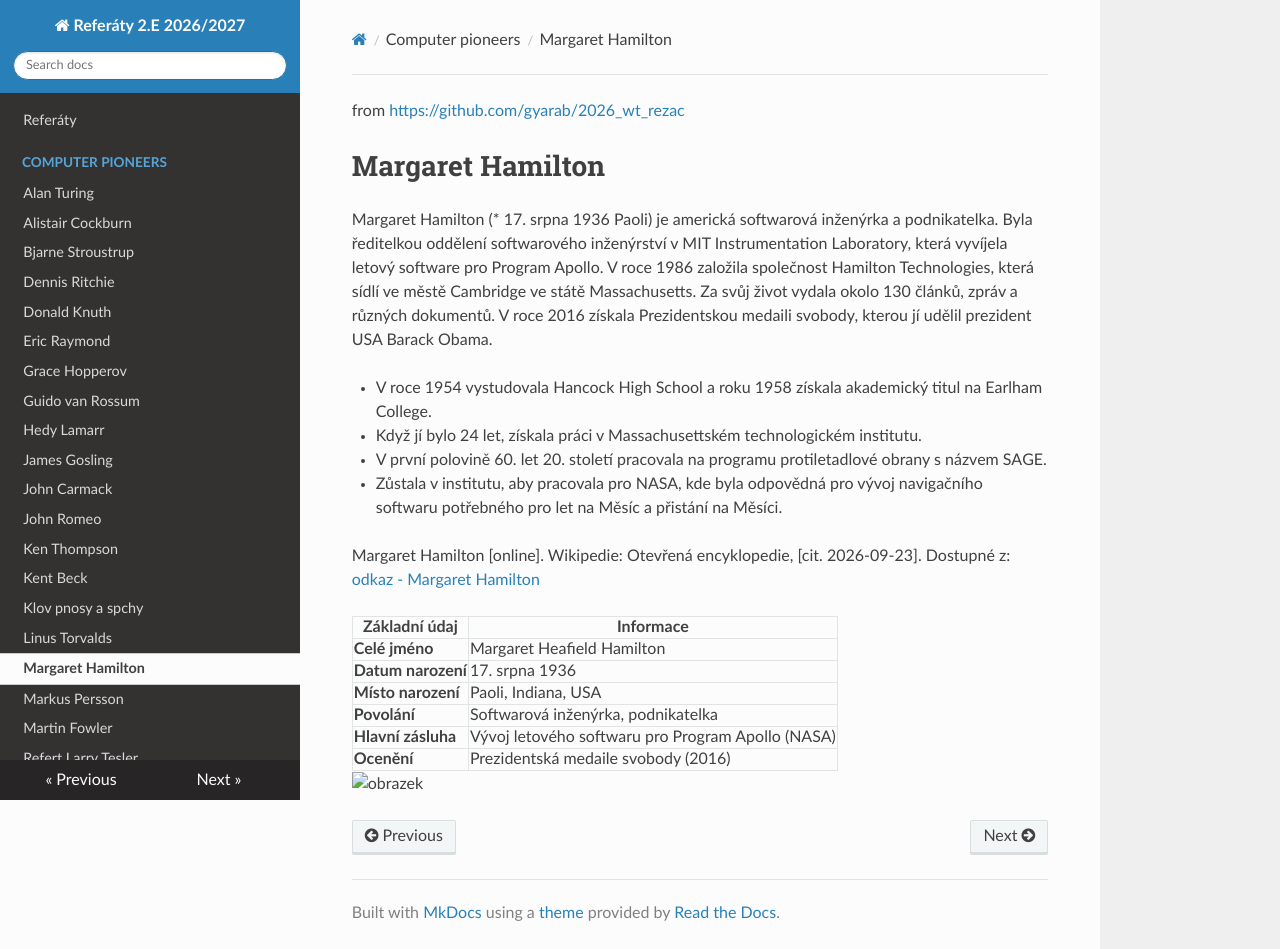

repository: gyarab/2026_wt_chalupnicek · page: computer_pioneers/Margaret_Hamilton/index.html · generator: mkdocs

from <https://github.com/gyarab/2026_wt_rezac>

# Margaret Hamilton

Margaret Hamilton (* 17. srpna 1936 Paoli) je americká softwarová inženýrka a podnikatelka. Byla ředitelkou oddělení softwarového inženýrství v MIT Instrumentation Laboratory, která vyvíjela letový software pro Program Apollo. V roce 1986 založila společnost Hamilton Technologies, která sídlí ve městě Cambridge ve státě Massachusetts. Za svůj život vydala okolo 130 článků, zpráv a různých dokumentů. V roce 2016 získala Prezidentskou medaili svobody, kterou jí udělil prezident USA Barack Obama.

* V roce 1954 vystudovala Hancock High School a roku 1958 získala akademický titul na Earlham College.
* Když jí bylo 24 let, získala práci v Massachusettském technologickém institutu.
* V první polovině 60. let 20. století pracovala na programu protiletadlové obrany s názvem SAGE.
* Zůstala v institutu, aby pracovala pro NASA, kde byla odpovědná pro vývoj navigačního softwaru potřebného pro let na Měsíc a přistání na Měsíci.
 
Margaret Hamilton [online]. Wikipedie: Otevřená encyklopedie, [cit. 2026-09-23]. Dostupné z: [odkaz - Margaret Hamilton](https://cs.wikipedia.org/wiki/Margaret_Hamilton)

| Základní údaj | Informace |
| --- | --- |
| **Celé jméno** | Margaret Heafield Hamilton |
| **Datum narození** | 17. srpna 1936 |
| **Místo narození** | Paoli, Indiana, USA |
| **Povolání** | Softwarová inženýrka, podnikatelka |
| **Hlavní zásluha** | Vývoj letového softwaru pro Program Apollo (NASA) |
| **Ocenění** | Prezidentská medaile svobody (2016) |

![obrazek](https://news.mit.edu/sites/default/files/styles/news_article__image_gallery/public/images/201611/margaret-hamilton-1989.jpeg?itok=qZbGL5Rl)
